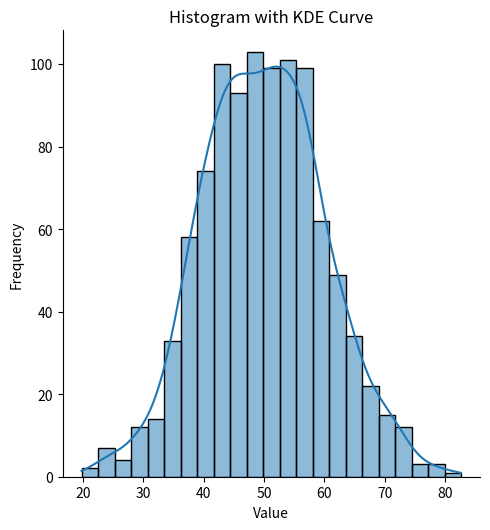
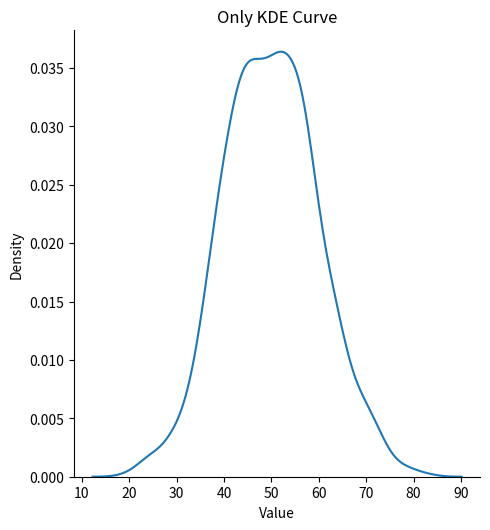
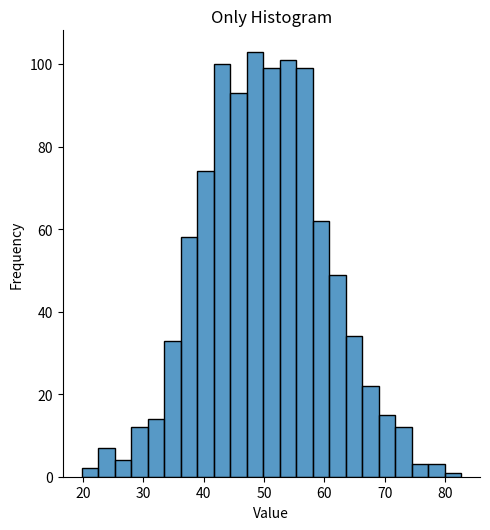

Write Python code to recreate these figures, in order.
import matplotlib.pyplot as plt
import seaborn as sns
from numpy import random


data = random.normal(loc=50, scale=10, size=1000)  

# 1. Histogram with KDE curve
sns.displot(data, kde=True)
plt.title("Histogram with KDE Curve")
plt.xlabel("Value")
plt.ylabel("Frequency")
plt.show()

# 2. KDE only 
sns.displot(data, kind="kde")
plt.title("Only KDE Curve")
plt.xlabel("Value")
plt.ylabel("Density")
plt.show()

# 3. Histogram only 
sns.displot(data, kde=False)
plt.title("Only Histogram")
plt.xlabel("Value")
plt.ylabel("Frequency")
plt.show()
